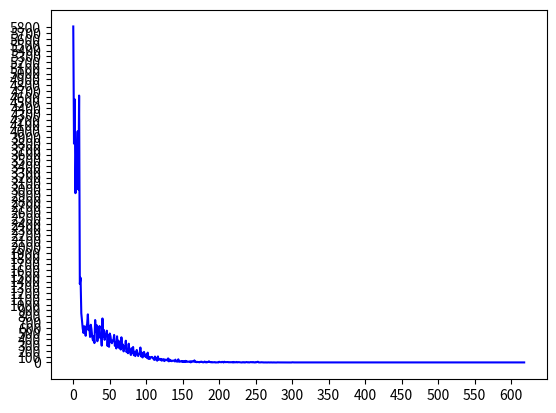

This figure's Python source:
import numpy as np
import matplotlib.mlab as mlab
import matplotlib.pyplot as plt
from numpy.random import normal


numbers0y=[12654, 1812, 4943, 2398, 3231, 1382, 2318, 1106, 4018, 1468, 1719, 986, 873, 609, 538, 312, 543, 286, 461, 360, 297, 266, 191, 159, 89, 105, 101, 83, 64, 60, 79, 45, 135, 31, 36, 24, 40, 15, 20, 20, 18, 12, 18, 2, 23, 11, 3, 6, 29, 7, 26, 153, 11, 21, 12, 9, 3, 3, 4, 6, 7, 6, 2, 10, 19, 0, 5, 0, 2, 4, 0, 1, 1, 2, 0, 0, 0, 2, 1, 3, 1, 0, 1, 0, 1, 0, 0, 0, 0, 0, 0, 1, 2, 0, 0, 0, 0, 0, 0, 1, 1, 0, 5, 0, 5, 0, 1, 1, 0, 0, 0, 0, 1]

numbers1y=[5817, 3789, 4556, 2931, 3744, 3486, 4003, 2994, 4621, 1360, 1467, 853, 721, 585, 511, 627, 564, 462, 619, 666, 833, 560, 619, 442, 653, 572, 440, 381, 453, 336, 735, 538, 648, 368, 470, 548, 631, 425, 483, 291, 762, 446, 563, 392, 478, 474, 550, 285, 475, 271, 501, 455, 354, 333, 379, 377, 477, 288, 342, 243, 453, 275, 377, 248, 334, 224, 436, 250, 312, 192, 283, 244, 377, 179, 229, 160, 325, 196, 169, 129, 247, 170, 268, 126, 185, 110, 163, 217, 153, 111, 150, 148, 259, 106, 170, 87, 162, 183, 122, 98, 139, 78, 170, 62, 97, 62, 89, 94, 96, 74, 63, 44, 103, 51, 71, 30, 105, 49, 59, 50, 62, 32, 54, 36, 57, 24, 50, 41, 48, 34, 71, 19, 50, 27, 35, 22, 30, 33, 31, 19, 49, 18, 22, 14, 55, 15, 12, 18, 26, 12, 22, 11, 21, 8, 28, 11, 19, 12, 14, 11, 20, 2, 21, 14, 21, 15, 36, 10, 14, 5, 11, 7, 8, 3, 12, 9, 14, 6, 2, 5, 16, 3, 11, 1, 8, 10, 20, 7, 8, 2, 8, 2, 4, 4, 7, 0, 2, 1, 4, 1, 12, 7, 5, 4, 11, 7, 0, 13, 6, 6, 7, 7, 8, 3, 6, 3, 6, 4, 7, 0, 9, 2, 5, 3, 9, 2, 5, 7, 4, 3, 1, 0, 5, 2, 6, 0, 2, 7, 6, 2, 5, 0, 3, 7, 4, 7, 2, 7, 2, 0, 7, 3, 7, 13, 2, 1, 1, 3, 4, 2, 3, 0, 1, 0, 2, 0, 0, 2, 1, 0, 2, 0, 2, 0, 0, 2, 0, 0, 1, 0, 2, 1, 1, 1, 0, 0, 0, 0, 1, 1, 0, 2, 0, 0, 1, 0, 1, 0, 1, 0, 3, 2, 0, 1, 1, 0, 0, 0, 0, 0, 0, 0, 0, 0, 0, 0, 0, 0, 0, 0, 0, 0, 0, 0, 1, 0, 0, 0, 0, 0, 2, 1, 0, 0, 0, 0, 0, 1, 0, 0, 0, 0, 0, 0, 0, 0, 0, 0, 0, 0, 0, 0, 0, 0, 0, 0, 0, 0, 0, 0, 1, 0, 0, 0, 0, 0, 0, 0, 0, 0, 0, 0, 0, 0, 0, 0, 0, 0, 0, 0, 0, 0, 0, 0, 0, 0, 0, 0, 0, 0, 0, 0, 0, 0, 0, 0, 0, 0, 0, 0, 0, 0, 0, 0, 0, 0, 0, 0, 0, 0, 0, 0, 0, 0, 1, 0, 1, 0, 0, 1, 0, 0, 0, 0, 0, 0, 0, 0, 0, 0, 0, 0, 0, 0, 0, 0, 0, 0, 0, 0, 1, 0, 0, 0, 0, 0, 0, 0, 0, 0, 0, 0, 0, 0, 0, 0, 0, 0, 0, 0, 0, 0, 0, 0, 0, 0, 0, 0, 0, 0, 0, 0, 0, 0, 0, 0, 0, 0, 0, 0, 0, 0, 0, 0, 0, 0, 0, 0, 0, 0, 0, 0, 0, 0, 0, 0, 0, 0, 0, 0, 1, 0, 0, 0, 0, 0, 0, 0, 0, 0, 0, 1, 0, 0, 0, 0, 0, 0, 0, 0, 0, 0, 0, 0, 0, 0, 0, 0, 0, 0, 0, 0, 0, 0, 0, 0, 0, 0, 0, 0, 0, 0, 0, 0, 0, 0, 0, 0, 0, 0, 0, 0, 0, 0, 0, 0, 0, 0, 0, 0, 0, 0, 0, 0, 0, 0, 0, 0, 0, 0, 0, 0, 0, 0, 0, 0, 0, 0, 0, 0, 0, 0, 0, 0, 0, 0, 0, 0, 0, 0, 0, 0, 0, 0, 0, 0, 0, 0, 0, 0, 0, 0, 0, 0, 0, 0, 0, 0, 0, 0, 0, 0, 0, 0, 0, 0, 0, 0, 1]

numbers2y=[9553, 3846, 4902, 911, 1227, 1072, 1136, 534, 1717, 581, 619, 399, 356, 165, 181, 128, 312, 58, 135, 27, 69, 19, 56, 23, 45, 14, 18, 18, 7, 10, 18, 5, 20, 7, 15, 2, 8, 2, 6, 4, 14, 2, 4, 2, 14, 3, 3, 2, 8, 4, 2, 4, 4, 3, 3, 5, 5, 1, 5, 0, 0, 4, 4, 4, 8, 8, 4, 4, 1, 1, 1, 0, 4, 1, 0, 0, 0, 0, 2, 1, 0, 0, 1, 0, 0, 0, 2, 0, 0, 0, 1, 4, 0, 0, 1, 0, 0, 0, 0, 1, 1, 0, 0, 3, 1, 0, 0, 0, 0, 1]

numbers3y=[9472, 1848, 3200, 1980, 4933, 3271, 3460, 1839, 3537, 905, 1412, 956, 1390, 723, 1201, 663, 1051, 523, 564, 444, 685, 409, 372, 244, 397, 193, 282, 218, 277, 197, 188, 173, 196, 106, 164, 116, 186, 84, 91, 85, 105, 62, 65, 45, 85, 44, 54, 26, 69, 33, 31, 21, 23, 17, 19, 37, 37, 24, 30, 10, 32, 11, 17, 10, 33, 13, 14, 11, 22, 16, 11, 12, 24, 12, 9, 4, 8, 8, 6, 7, 12, 9, 10, 1, 81, 5, 28, 8, 16, 10, 5, 1, 6, 0, 9, 2, 0, 5, 3, 1, 1, 3, 2, 0, 3, 2, 5, 2, 2, 9, 1, 0, 3, 2, 0, 0, 2, 0, 0, 1, 2, 0, 0, 1, 0, 0, 0, 0, 1, 2, 2, 3, 0, 0, 0, 1, 1, 0, 0, 0, 0, 1, 0, 0, 0, 0, 0, 0, 0, 0, 0, 0, 0, 0, 0, 0, 0, 0, 0, 0, 0, 0, 0, 0, 0, 0, 0, 0, 0, 1, 0, 0, 1, 0, 0, 0, 0, 0, 1, 0, 0, 0, 0, 0, 0, 0, 0, 0, 0, 3]

numbers4y=[8363, 1920, 4268, 1639, 2062, 877, 1153, 560, 692, 399, 321, 218, 238, 90, 117, 50, 92, 38, 105, 11, 32, 20, 36, 8, 7, 8, 10, 7, 10, 8, 15, 7, 67, 2, 7, 5, 9, 8, 12, 2, 3, 0, 1, 2, 0, 0, 1, 1, 2, 0, 1]

numbers5y=[1767, 144, 194, 110, 24, 3, 21, 0, 4, 0, 1, 0, 2, 0, 0, 0, 0, 0, 0, 0, 0, 0, 0, 0, 0, 0, 0, 0, 0, 0, 0, 0, 3]



def numbx(srclista):
    dstlista=[]
    for i in range(0,len(srclista)):
        dstlista.append(i)
    return dstlista

numbers0x=numbx(numbers0y)
numbers1x=numbx(numbers1y)
numbers2x=numbx(numbers2y)
numbers3x=numbx(numbers3y)
numbers4x=numbx(numbers4y)
numbers5x=numbx(numbers5y)

xvalues = np.arange(0, 650, 50)
plt.xticks(xvalues, ['%d' % val for val in xvalues])

yvalues = np.arange(0, 5817, 100)
plt.yticks(yvalues, ['%d' % val for val in yvalues])

#plt.plot(numbers0x, numbers0y, color = 'r')
plt.plot(numbers1x, numbers1y, color = 'b')
#plt.plot(numbers2x, numbers2y, color = 'g')
#plt.plot(numbers3x, numbers3y, color = 'c')
#plt.plot(numbers4x, numbers4y, color = 'm')
#plt.plot(numbers5x, numbers5y, color = 'y')

plt.title=('SIP0 nodes')
plt.xlabel=('Number of nodes')
plt.ylabel=('Number of targets')


plt.show()

